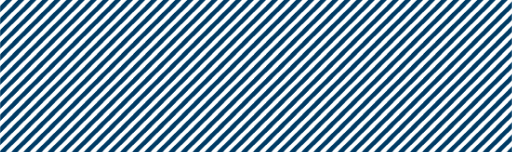
t = 0.00 s
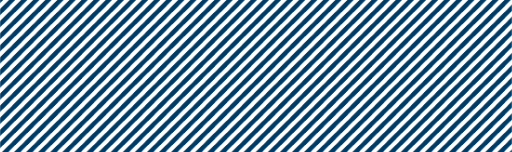
t = 0.05 s
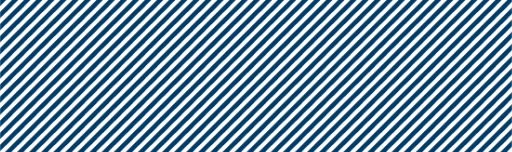
t = 0.11 s
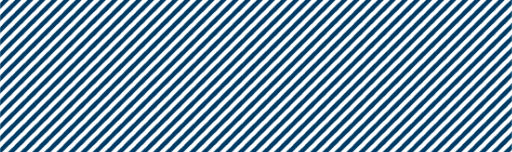
t = 0.16 s

The animated SVG that drew these frames (rendered in a browser with its animation timeline set to each time). Animation: 1 SMIL element (animateTransform=1); one cycle of 0.22 s, repeats indefinitely.

<svg xmlns="http://www.w3.org/2000/svg" xmlns:xlink="http://www.w3.org/1999/xlink" style="margin:auto;background:#ffffff;display:block;z-index:1;position:relative" width="1084" height="322" preserveAspectRatio="xMidYMid" viewBox="0 0 1084 322">
<defs>
  <pattern id="pid-0.07758967457933452" x="0" y="0" width="25.6" height="25.6" patternUnits="userSpaceOnUse">
    <g transform="scale(0.1)"><defs><g id="stripe-0.9975489463433378">
  <path d="M256 -128 L384 -128 L-128 384 L-128 256 Z" fill="#003B65"></path>
  <path d="M384 0 L384 128 L128 384 L0 384 Z" fill="#003B65"></path>
</g></defs>

<g>
  <use xlink:href="#stripe-0.9975489463433378" x="-256" y="0"></use>
  <use xlink:href="#stripe-0.9975489463433378" x="0" y="0"></use>
  <animateTransform attributeName="transform" type="translate" keyTimes="0;1" repeatCount="indefinite" dur="0.2173913043478261s" values="0 0; 256 0"></animateTransform>
</g></g>
  </pattern>
</defs>
<rect x="0" y="0" width="1084" height="322" fill="url(#pid-0.07758967457933452)"></rect>
</svg>
